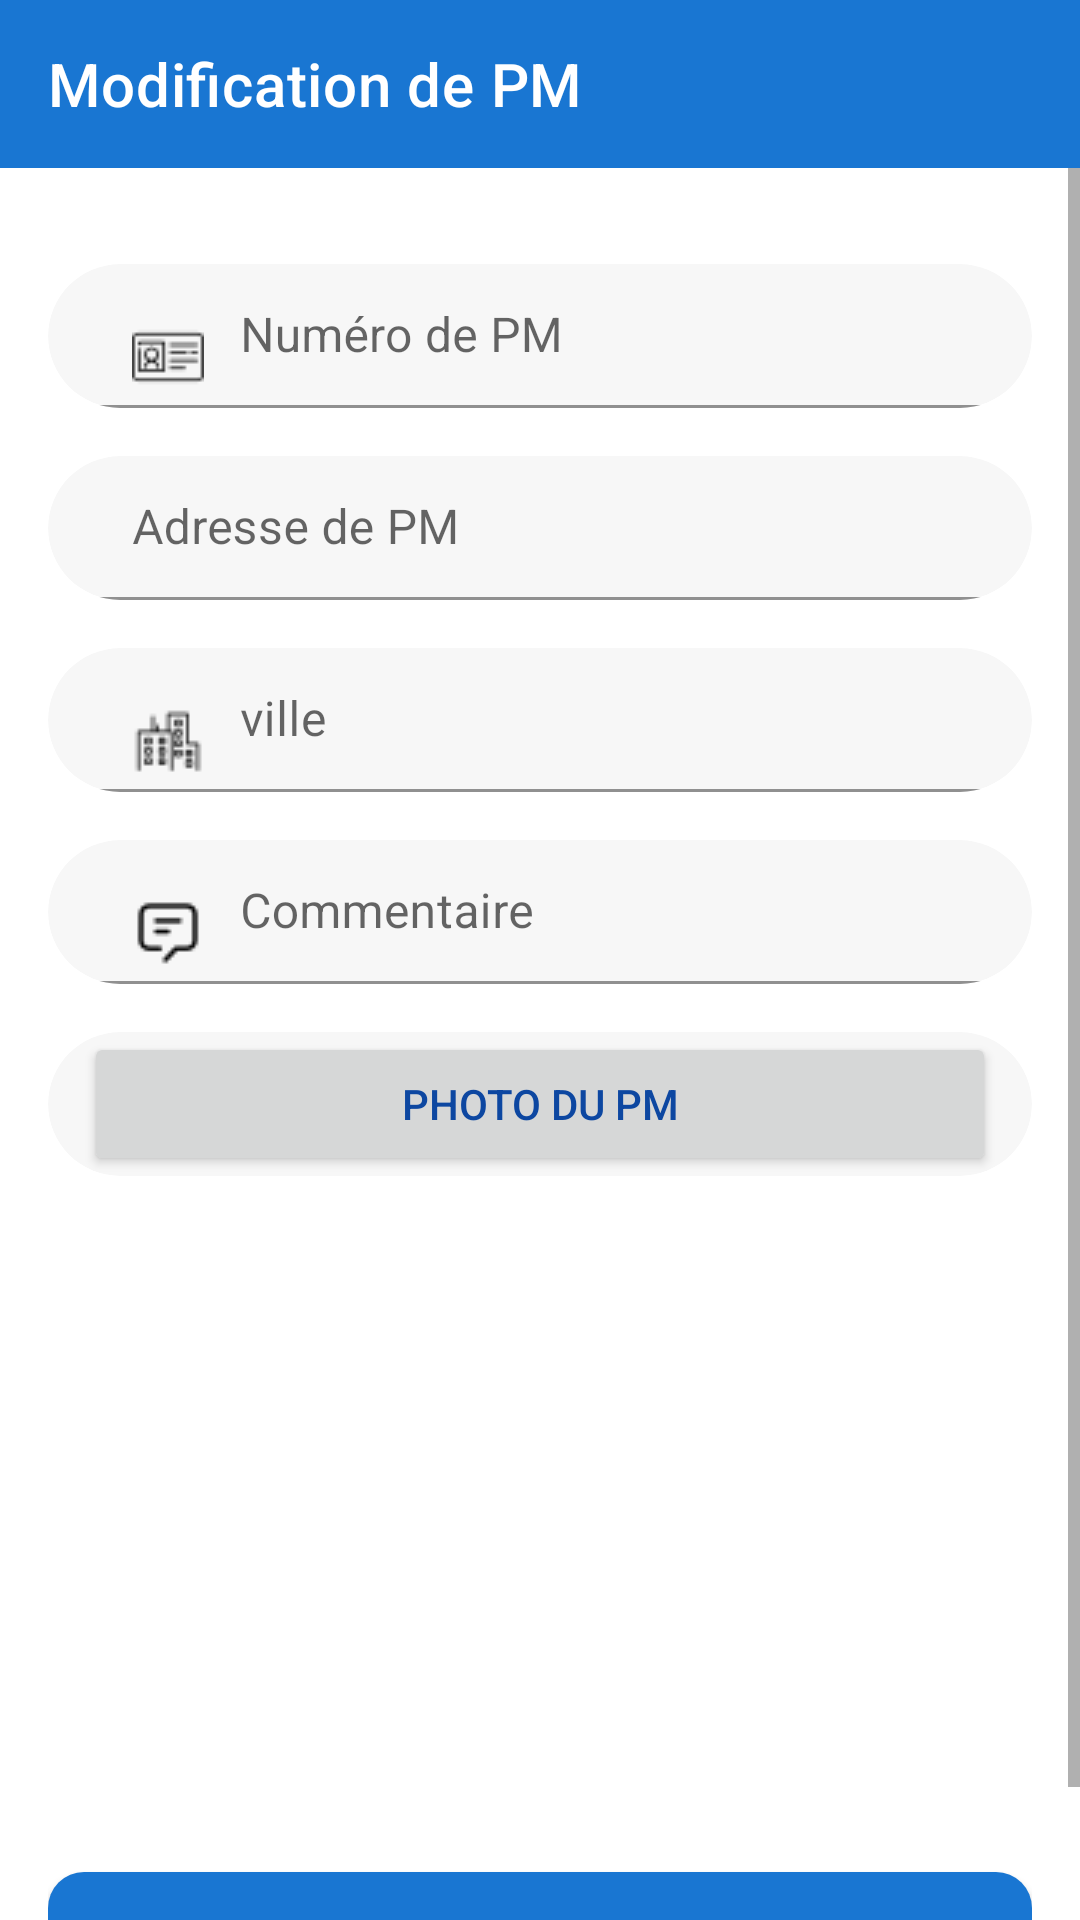

Produce the Android XML layout that renders to this screen, including the resource entries it uses.
<!-- AndroidManifest.xml: application theme AppTheme -->
<!-- res/layout/activity_edit_pm.xml -->
<?xml version="1.0" encoding="utf-8"?>
<RelativeLayout xmlns:android="http://schemas.android.com/apk/res/android"
    xmlns:app="http://schemas.android.com/apk/res-auto"
    android:layout_height="match_parent"
    android:layout_width="match_parent"
    android:background="@color/colorBackground">

    <androidx.appcompat.widget.Toolbar
        android:id="@+id/register_pm_toolbar"
        android:layout_width="match_parent"
        android:layout_height="?attr/actionBarSize"
        android:background="?attr/colorPrimary"
        app:layout_constraintTop_toTopOf="parent"
        app:layout_constraintStart_toStartOf="parent"
        app:layout_constraintEnd_toEndOf="parent"
        app:popupTheme="@style/ThemeOverlay.AppCompat.Light"
        app:title="Modification de PM"
        app:titleTextColor="@color/colorBackground" />

    <ScrollView
        android:layout_width="match_parent"
        android:layout_height="match_parent"
        android:layout_below="@+id/register_pm_toolbar"
        android:orientation="vertical"
        android:fillViewport="true">

        <LinearLayout
            android:layout_width="match_parent"
            android:layout_height="wrap_content"
            android:orientation="vertical"
            android:padding="16dp">

            
            <androidx.cardview.widget.CardView
                android:layout_width="match_parent"
                android:layout_height="wrap_content"
                android:layout_marginTop="16dp"
                app:cardBackgroundColor="@color/colorTextInputBackground"
                app:cardCornerRadius="24dp"
                app:cardElevation="0dp">

                <com.google.android.material.textfield.TextInputLayout
                    android:layout_width="match_parent"
                    android:layout_height="wrap_content"
                    android:gravity="center">

                    <com.google.android.material.textfield.TextInputEditText
                        android:id="@+id/pmNumberEditText"
                        android:layout_width="match_parent"
                        android:layout_height="48dp"
                        android:layout_marginStart="12dp"
                        android:layout_marginEnd="12dp"
                        android:background="@android:color/transparent"
                        android:drawableStart="@drawable/card"
                        android:drawablePadding="12dp"
                        android:hint="@string/num_ro_pm"
                        android:inputType="text"
                        android:imeOptions="actionNext"
                        android:minWidth="320dp"
                        android:minHeight="45dp"
                        android:singleLine="true" />
                </com.google.android.material.textfield.TextInputLayout>

            </androidx.cardview.widget.CardView>

            
            <androidx.cardview.widget.CardView
                android:layout_width="match_parent"
                android:layout_height="wrap_content"
                android:layout_marginTop="16dp"
                app:cardBackgroundColor="@color/colorTextInputBackground"
                app:cardCornerRadius="24dp"
                app:cardElevation="0dp">

                <com.google.android.material.textfield.TextInputLayout
                    android:layout_width="match_parent"
                    android:layout_height="wrap_content"
                    android:gravity="center">

                    <com.google.android.material.textfield.TextInputEditText
                        android:id="@+id/locationEditText"
                        android:layout_width="match_parent"
                        android:layout_height="48dp"
                        android:layout_marginStart="12dp"
                        android:layout_marginEnd="12dp"
                        android:background="@android:color/transparent"
                        android:drawableStart="@drawable/location"
                        android:drawablePadding="12dp"
                        android:hint="@string/adresse_du_pm"
                        android:imeOptions="actionNext"
                        android:minWidth="320dp"
                        android:minHeight="45dp"
                        android:singleLine="true" />
                </com.google.android.material.textfield.TextInputLayout>
            </androidx.cardview.widget.CardView>

            
            <androidx.cardview.widget.CardView
                android:layout_width="match_parent"
                android:layout_height="wrap_content"
                android:layout_marginTop="16dp"
                app:cardBackgroundColor="@color/colorTextInputBackground"
                app:cardCornerRadius="24dp"
                app:cardElevation="0dp">

                <com.google.android.material.textfield.TextInputLayout
                    android:layout_width="match_parent"
                    android:layout_height="wrap_content"
                    android:gravity="center">

                    <com.google.android.material.textfield.TextInputEditText
                        android:id="@+id/cityEditText"
                        android:layout_width="match_parent"
                        android:layout_height="48dp"
                        android:layout_marginStart="12dp"
                        android:layout_marginEnd="12dp"
                        android:background="@android:color/transparent"
                        android:drawableStart="@drawable/ville"
                        android:drawablePadding="12dp"
                        android:hint="@string/ville"
                        android:imeOptions="actionNext"
                        android:minWidth="320dp"
                        android:minHeight="45dp"
                        android:singleLine="true" />
                </com.google.android.material.textfield.TextInputLayout>

            </androidx.cardview.widget.CardView>

            
            <androidx.cardview.widget.CardView
                android:layout_width="match_parent"
                android:layout_height="wrap_content"
                android:layout_marginTop="16dp"
                app:cardBackgroundColor="@color/colorTextInputBackground"
                app:cardCornerRadius="24dp"
                app:cardElevation="0dp">

                <com.google.android.material.textfield.TextInputLayout
                    android:layout_width="match_parent"
                    android:layout_height="wrap_content"
                    android:gravity="center">

                    <com.google.android.material.textfield.TextInputEditText
                        android:id="@+id/commentEditText"
                        android:layout_width="match_parent"
                        android:layout_height="48dp"
                        android:layout_marginStart="12dp"
                        android:layout_marginEnd="12dp"
                        android:background="@android:color/transparent"
                        android:drawableStart="@drawable/message"
                        android:drawablePadding="12dp"
                        android:hint="@string/commentaire"
                        android:imeOptions="actionDone"
                        android:minWidth="320dp"
                        android:minHeight="45dp"
                        android:singleLine="true" />
                </com.google.android.material.textfield.TextInputLayout>

            </androidx.cardview.widget.CardView>

            
            <androidx.cardview.widget.CardView
                android:id="@+id/photoCardView"
                android:layout_width="match_parent"
                android:layout_height="wrap_content"
                android:layout_marginTop="16dp"
                app:cardBackgroundColor="@color/colorTextInputBackground"
                app:cardCornerRadius="24dp"
                app:cardElevation="0dp">

                <Button
                    android:id="@+id/photoButton"
                    android:layout_width="match_parent"
                    android:layout_height="48dp"
                    android:layout_marginStart="12dp"
                    android:layout_marginEnd="12dp"
                    android:drawableStart="@drawable/camera"
                    android:drawablePadding="12dp"
                    android:text="@string/photo_PM"
                    android:imeOptions="actionDone"
                    android:minWidth="320dp"
                    android:minHeight="45dp"
                    android:focusable="true"
                    android:clickable="true" />

            </androidx.cardview.widget.CardView>

            
            <ImageView
                android:id="@+id/selectedImageView"
                android:layout_width="match_parent"
                android:layout_height="200dp"
                android:layout_marginTop="16dp"
                android:adjustViewBounds="true"
                android:scaleType="centerCrop"
                android:contentDescription="@string/image_du_pm" />



            
            <Button
                android:id="@+id/submit_button"
                style="@style/rounded_button"
                android:layout_width="match_parent"
                android:layout_height="48dp"
                android:layout_marginTop="16dp"
                android:text="@string/confirmer" />

        </LinearLayout>

    </ScrollView>

</RelativeLayout>
<!-- resources referenced by this layout -->
<resources>
  <color name="colorBackground">#FFFFFF</color>
  <color name="colorTextInputBackground">#F7F7F7</color>
  <!-- drawable card: png bitmap (drawable, 560 bytes) -->
  <!-- drawable message: png bitmap (drawable, 465 bytes) -->
  <!-- drawable ville: png bitmap (drawable, 659 bytes) -->
  <string name="adresse_du_pm">Adresse de PM</string>
  <string name="commentaire">Commentaire</string>
  <string name="confirmer">Confirmer</string>
  <string name="image_du_pm">image du pm</string>
  <string name="num_ro_pm">Numéro de PM</string>
  <string name="photo_PM">Photo du PM</string>
  <string name="ville">ville</string>
  <style name="rounded_button" parent="Widget.AppCompat.Button.Colored">
          <item name="android:background">@drawable/rounded_button</item>
          <item name="android:minWidth">200dp</item>
          <item name="android:textColor">#FFF</item>
          <item name="android:textStyle">bold</item>
          <item name="android:textAllCaps">false</item>
      </style>
  <style name="AppTheme" parent="Theme.MaterialComponents.Light.NoActionBar">
          <item name="colorPrimary">@color/colorPrimary</item>
          <item name="colorPrimaryDark">@color/colorPrimaryDark</item>
          <item name="colorAccent">@color/colorAccent</item>
          <item name="android:windowBackground">@color/colorBackground</item>
          <item name="android:textColorPrimary">@color/colorPrimaryDark</item>
      </style>
  <!-- drawable rounded_button (drawable) -->
  <?xml version="1.0" encoding="utf-8"?>
  <shape xmlns:android="http://schemas.android.com/apk/res/android">
      <solid android:color="@color/colorPrimary" />
      <corners android:radius="12dp" />
  </shape>
  <color name="colorPrimary">#1976D2</color>
  <color name="colorPrimaryDark">#0D47A1</color>
  <color name="colorAccent">#03A9F4</color>
</resources>
